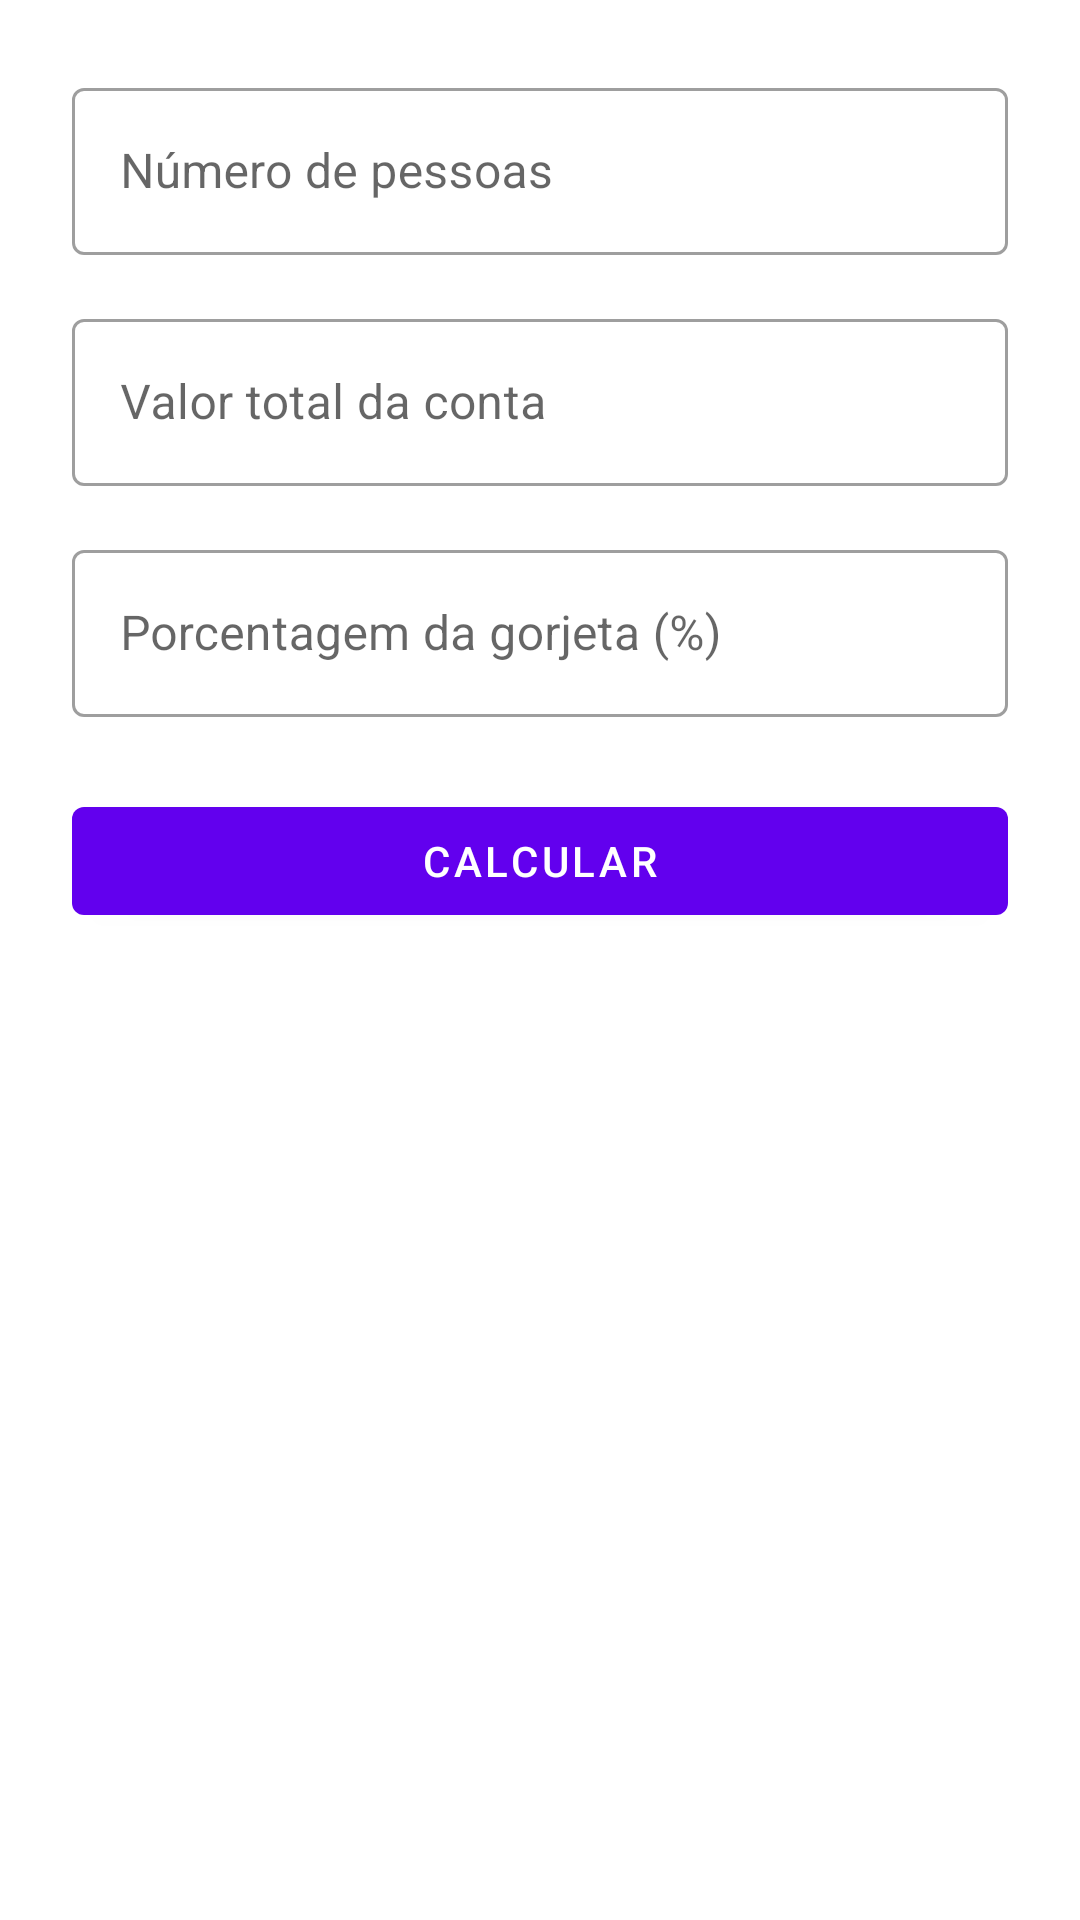

Here is an Android app screen rendered from its layout file. Give the layout XML and the strings, colors and styles it references.
<!-- AndroidManifest.xml: application theme Theme.TucoCalc -->
<!-- res/layout/activity_main.xml -->
<?xml version="1.0" encoding="utf-8"?>
<ScrollView xmlns:android="http://schemas.android.com/apk/res/android"
    android:layout_width="match_parent"
    android:layout_height="match_parent"
    android:fillViewport="true">

    <LinearLayout
        android:layout_width="match_parent"
        android:layout_height="wrap_content"
        android:orientation="vertical"
        android:padding="24dp">

        <com.google.android.material.textfield.TextInputLayout
            android:id="@+id/layoutPeople"
            style="@style/Widget.MaterialComponents.TextInputLayout.OutlinedBox"
            android:layout_width="match_parent"
            android:layout_height="wrap_content"
            android:hint="@string/hint_num_people"
            android:inputType="number"
            android:layout_marginBottom="16dp">

            <com.google.android.material.textfield.TextInputEditText
                android:id="@+id/inputPeople"
                android:layout_width="match_parent"
                android:layout_height="wrap_content"
                android:inputType="number" />
        </com.google.android.material.textfield.TextInputLayout>

        <com.google.android.material.textfield.TextInputLayout
            android:id="@+id/layoutTotal"
            style="@style/Widget.MaterialComponents.TextInputLayout.OutlinedBox"
            android:layout_width="match_parent"
            android:layout_height="wrap_content"
            android:hint="@string/hint_total_bill"
            android:layout_marginBottom="16dp">

            <com.google.android.material.textfield.TextInputEditText
                android:id="@+id/inputTotal"
                android:layout_width="match_parent"
                android:layout_height="wrap_content"
                android:inputType="numberDecimal" />
        </com.google.android.material.textfield.TextInputLayout>

        <com.google.android.material.textfield.TextInputLayout
            android:id="@+id/layoutTip"
            style="@style/Widget.MaterialComponents.TextInputLayout.OutlinedBox"
            android:layout_width="match_parent"
            android:layout_height="wrap_content"
            android:hint="@string/hint_tip_percentage"
            android:layout_marginBottom="24dp">

            <com.google.android.material.textfield.TextInputEditText
                android:id="@+id/inputTip"
                android:layout_width="match_parent"
                android:layout_height="wrap_content"
                android:inputType="numberDecimal" />
        </com.google.android.material.textfield.TextInputLayout>

        <com.google.android.material.button.MaterialButton
            android:id="@+id/buttonCalculate"
            android:layout_width="match_parent"
            android:layout_height="wrap_content"
            android:text="@string/button_calculate" />

    </LinearLayout>
</ScrollView>
<!-- resources referenced by this layout -->
<resources>
  <string name="button_calculate">Calcular</string>
  <string name="hint_num_people">Número de pessoas</string>
  <string name="hint_tip_percentage">Porcentagem da gorjeta (%)</string>
  <string name="hint_total_bill">Valor total da conta</string>
  <style name="Theme.TucoCalc" parent="Theme.MaterialComponents.DayNight.DarkActionBar">
          <item name="colorPrimary">@color/purple_500</item>
          <item name="colorPrimaryVariant">@color/purple_700</item>
          <item name="colorOnPrimary">@color/white</item>
          <item name="colorSecondary">@color/teal_200</item>
          <item name="colorSecondaryVariant">@color/teal_700</item>
          <item name="colorOnSecondary">@color/black</item>
      </style>
  <!-- not gathered from this repository: default colours our renderer supplied (Android Studio template values) -->
  <color name="purple_500">#FF6200EE</color>
  <color name="purple_700">#FF3700B3</color>
  <color name="teal_200">#FF03DAC5</color>
  <color name="teal_700">#FF018786</color>
  <color name="black">#FF000000</color>
  <color name="white">#FFFFFFFF</color>
</resources>
